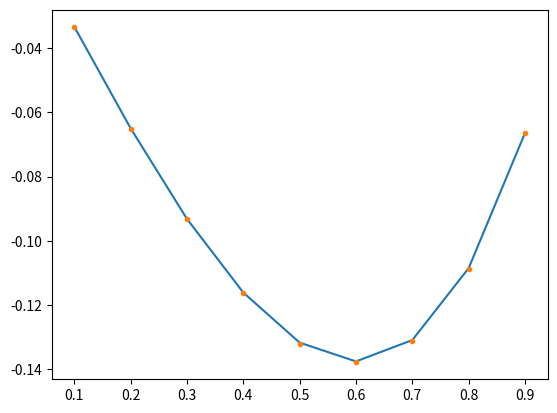

Generate this figure with matplotlib:
import math

import matplotlib.pyplot as plt
import numpy as np


def f(x):
    return 3 * x


def q(x):
    return 4


def yf(x):
    return 3 * (math.exp(2 * x) - math.exp(-2 * x)) / (4 * (math.exp(2) - math.exp(-2))) - 3 * x / 4


def difference(N, a, b, alpha, beta):
    """
    通过差分公式直接转换成三对角方程组, 所求解的答案便是每一个yi
    a,b: 左右边界
    alpha, beta: 分别对应y(a), y(b)的值
    """
    h = (b - a) / N
    fi, mat = np.zeros((N - 1, 1)), np.zeros((N - 1, N - 1))
    y0, yN = alpha, beta
    xs = []
    y_ori = [0] * (N - 1)
    # 初始化三对角方程
    for i in range(0, N - 1):
        xi = a + (i + 1) * h
        xs.append(xi)
        y_ori[i] = yf(xi)
        if i + 1 == 1:
            fi[i] = h ** 2 * f(xi) - y0
            mat[i, i], mat[i, i + 1] = -(2 + q(xi) * h ** 2), 1
        elif i + 1 == N - 1:
            fi[i] = h ** 2 * f(xi) - yN
            mat[i, i - 1], mat[i, i] = 1, -(2 + q(xi) * h ** 2)
        else:
            fi[i] = h ** 2 * f(xi)
            mat[i, i - 1], mat[i, i], mat[i, i + 1] = 1, -(2 + q(xi) * h ** 2), 1
    # 求解三对角方程：
    y_pred = np.linalg.inv(mat) @ fi
    print(y_pred.ravel())

    plt.plot(xs, y_pred.ravel())
    plt.plot(xs, y_ori, '.')
    plt.show()


difference(10, 0, 1, 0, 0)
